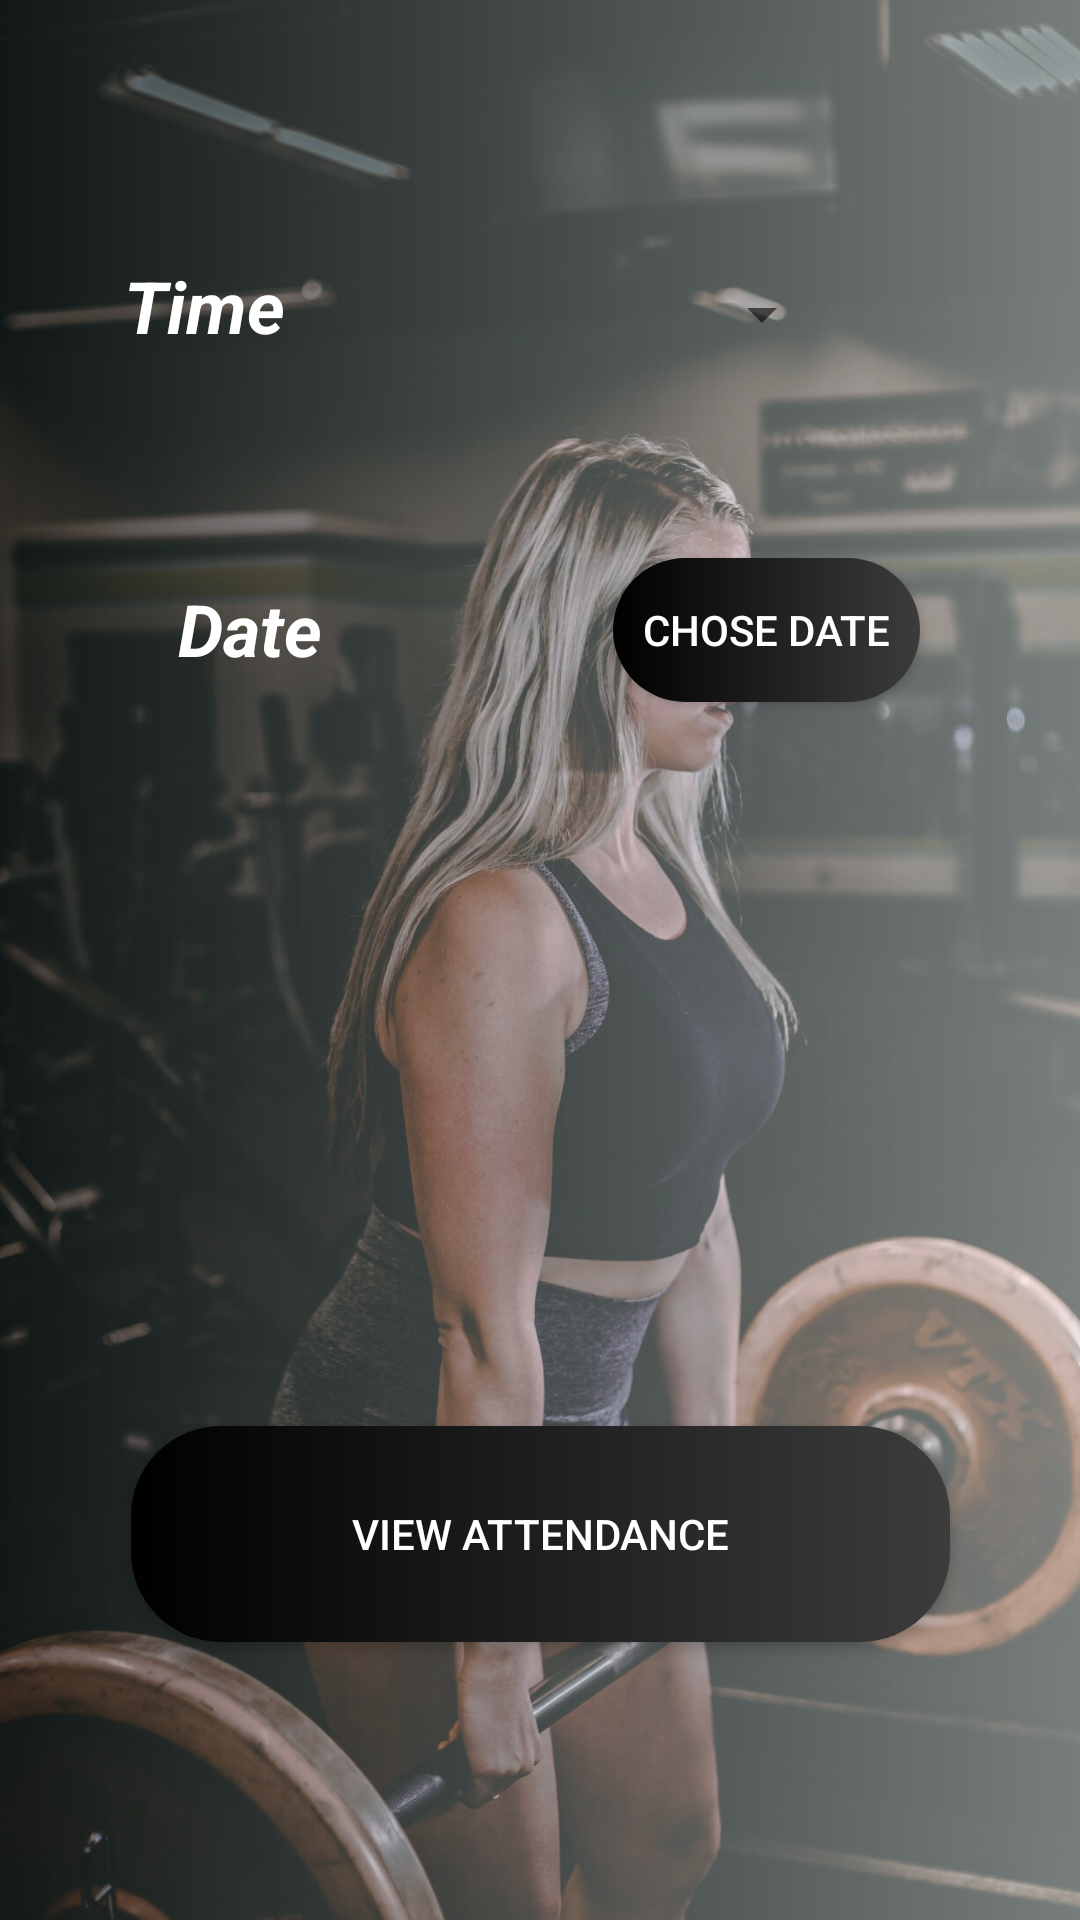

Reconstruct the res/layout file that produces this screen, plus the resources it refers to.
<!-- AndroidManifest.xml: application theme Theme.MaxFitness -->
<!-- res/layout/activity_admin_attendance_records.xml -->
<?xml version="1.0" encoding="utf-8"?>
<androidx.constraintlayout.widget.ConstraintLayout xmlns:android="http://schemas.android.com/apk/res/android"
    xmlns:app="http://schemas.android.com/apk/res-auto"
    xmlns:tools="http://schemas.android.com/tools"
    android:layout_width="match_parent"
    android:layout_height="match_parent"
    tools:context=".adminaccess.AdminAttendanceRecords">
<ImageView
    android:layout_width="match_parent"
    android:layout_height="match_parent"
    android:src="@drawable/attendance_records1"
    android:scaleType="centerCrop"
    />
    <ImageView
        android:layout_width="match_parent"
        android:layout_height="match_parent"
        android:src="@drawable/img_blur_grad"
        android:alpha="0.4"
        />

    <TextView
        android:id="@+id/textView2"
        android:layout_width="wrap_content"
        android:layout_height="wrap_content"
        android:padding="10dp"
        android:text="Time"
        android:textAllCaps="false"
        android:textSize="24sp"
        android:textColor="@color/white"
        android:textStyle="bold|italic"
        app:layout_constraintBottom_toBottomOf="parent"
        app:layout_constraintEnd_toEndOf="parent"
        app:layout_constraintHorizontal_bias="0.109"
        app:layout_constraintStart_toStartOf="parent"
        app:layout_constraintTop_toTopOf="parent"
        app:layout_constraintVertical_bias="0.129" />

    <Spinner
        android:id="@+id/admin_time_spinner"
        android:layout_width="wrap_content"
        android:layout_height="wrap_content"
        android:padding="20dp"
        app:layout_constraintBottom_toBottomOf="parent"
        app:layout_constraintEnd_toEndOf="parent"
        app:layout_constraintHorizontal_bias="0.604"
        app:layout_constraintStart_toEndOf="@+id/textView2"
        app:layout_constraintTop_toTopOf="parent"
        app:layout_constraintVertical_bias="0.141" />

    <Button
        android:id="@+id/view_atttendance"
        android:layout_width="273dp"
        android:layout_height="72dp"
        android:background="@drawable/btn_radius"
        android:text="View Attendance"
        android:textColor="#fff"
        app:layout_constraintBottom_toBottomOf="parent"
        app:layout_constraintEnd_toEndOf="parent"
        app:layout_constraintStart_toStartOf="parent"
        app:layout_constraintTop_toTopOf="parent"
        app:layout_constraintVertical_bias="0.837" />

    <Button
        android:id="@+id/date_btn"
        android:layout_width="wrap_content"
        android:layout_height="wrap_content"
        android:background="@drawable/btn_radius"
        android:padding="10dp"
        android:text="Chose Date"
        android:textColor="#fff"
        app:layout_constraintBottom_toBottomOf="parent"
        app:layout_constraintEnd_toEndOf="parent"
        app:layout_constraintHorizontal_bias="0.793"
        app:layout_constraintStart_toStartOf="parent"
        app:layout_constraintTop_toTopOf="parent"
        app:layout_constraintVertical_bias="0.314" />

    <TextView
        android:id="@+id/date_textview"
        android:layout_width="167dp"
        android:layout_height="50dp"
        android:gravity="center"
        android:text="Date"
        android:textAllCaps="false"
        android:textSize="24sp"
        android:textColor="@color/white"
        android:textStyle="bold|italic"
        app:layout_constraintBottom_toBottomOf="parent"
        app:layout_constraintEnd_toEndOf="parent"
        app:layout_constraintHorizontal_bias="0.0"
        app:layout_constraintStart_toStartOf="parent"
        app:layout_constraintTop_toTopOf="parent"
        app:layout_constraintVertical_bias="0.313" />

</androidx.constraintlayout.widget.ConstraintLayout>
<!-- resources referenced by this layout -->
<resources>
  <color name="white">#FFFFFFFF</color>
  <!-- drawable attendance_records1: jpg bitmap (drawable, 239768 bytes) -->
  <!-- drawable btn_radius (drawable) -->
  <?xml version="1.0" encoding="utf-8"?>
  <shape xmlns:android="http://schemas.android.com/apk/res/android"
      android:shape="rectangle">
      <corners
          android:radius="30dp"
          />
      <gradient
          android:startColor="@color/black"
          android:endColor="#3c3c3c"/>
      <stroke
          android:color="@color/black"
          />
  
  </shape>
  <!-- drawable img_blur_grad (drawable) -->
  <?xml version="1.0" encoding="utf-8"?>
  <shape xmlns:android="http://schemas.android.com/apk/res/android"
      android:shape="rectangle">
      <gradient
          android:startColor="@color/black"
          android:endColor="@color/white"
          />
  
  </shape>
  <style name="Theme.MaxFitness" parent="Theme.MaterialComponents.DayNight.DarkActionBar">
          
          <item name="colorPrimary">#3c3c3c</item>
          <item name="colorPrimaryVariant">@color/black</item>
          <item name="colorOnPrimary">@color/white</item>
          
          <item name="colorSecondary">@color/teal_200</item>
          <item name="colorSecondaryVariant">@color/teal_700</item>
          <item name="colorOnSecondary">@color/black</item>
          
          <item name="android:statusBarColor" tools:targetApi="l">?attr/colorPrimaryVariant</item>
          
      </style>
  <color name="black">#FF000000</color>
  <color name="teal_200">#FF03DAC5</color>
  <color name="teal_700">#FF018786</color>
</resources>
